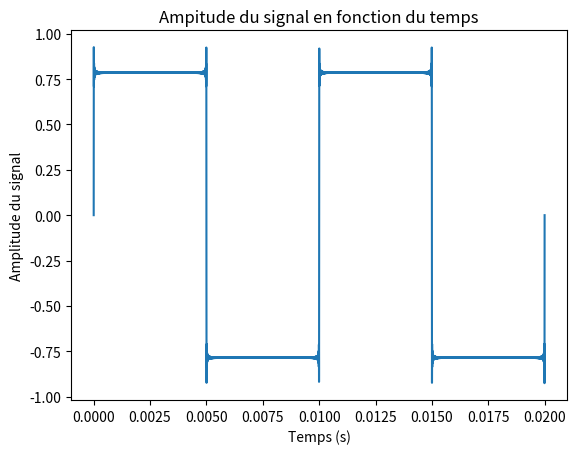

This chart was generated by the following Python code:
# -*- coding: utf-8 -*-
"""
Created on Fri Nov 27 12:45:26 2015

@author: ENS de Lyon

Objectifs :     - Illustrer la décomposition en série de Fourier d'un signal
                - Illustrer le phénomène de Gibbs
                
Entrées :   - f : fréquence du signal
            - N : nombre de points par période pour l'échantillonnage
            - k : nombre d'harmoniques considérées pour la synthèse du signal
            - p : nombre de périodes visualisées
            - A(i) : fonction qui renvoie l'amplitude de l'harmonique k
            
Sorties :   - Y : signal synthétisé à partir de ses harmoniques
            - figure 1 : graphe de Y en fonction du temps
"""

import matplotlib.pyplot as plt
import numpy as np

def A(i):
    if i%2 == 0:
        return 0
    else:
        return 1./i# Signal créneau
#        return (-1.)**((i-1)/2) / i**2# Signal triangle

f = 100# Fréquence (Hz)
N = 10000# Nombre de points par période
k = 1000# Nombre d'harmoniques
p = 2# Nombre de périodes visualisées

t = np.linspace(0,p*1./f,N*p)# Génération de l'échelle des temps
Y = np.zeros(N*p)# Initialisation de l'amplitude

for i in range(0,k):# Calcul des différentes harmoniques
    Y += A(i)*np.sin(i*2*np.pi*f*t)

plt.plot(t,Y)# Tracé du signal
plt.xlabel("Temps (s)")
plt.ylabel("Amplitude du signal")
plt.title("Ampitude du signal en fonction du temps")
